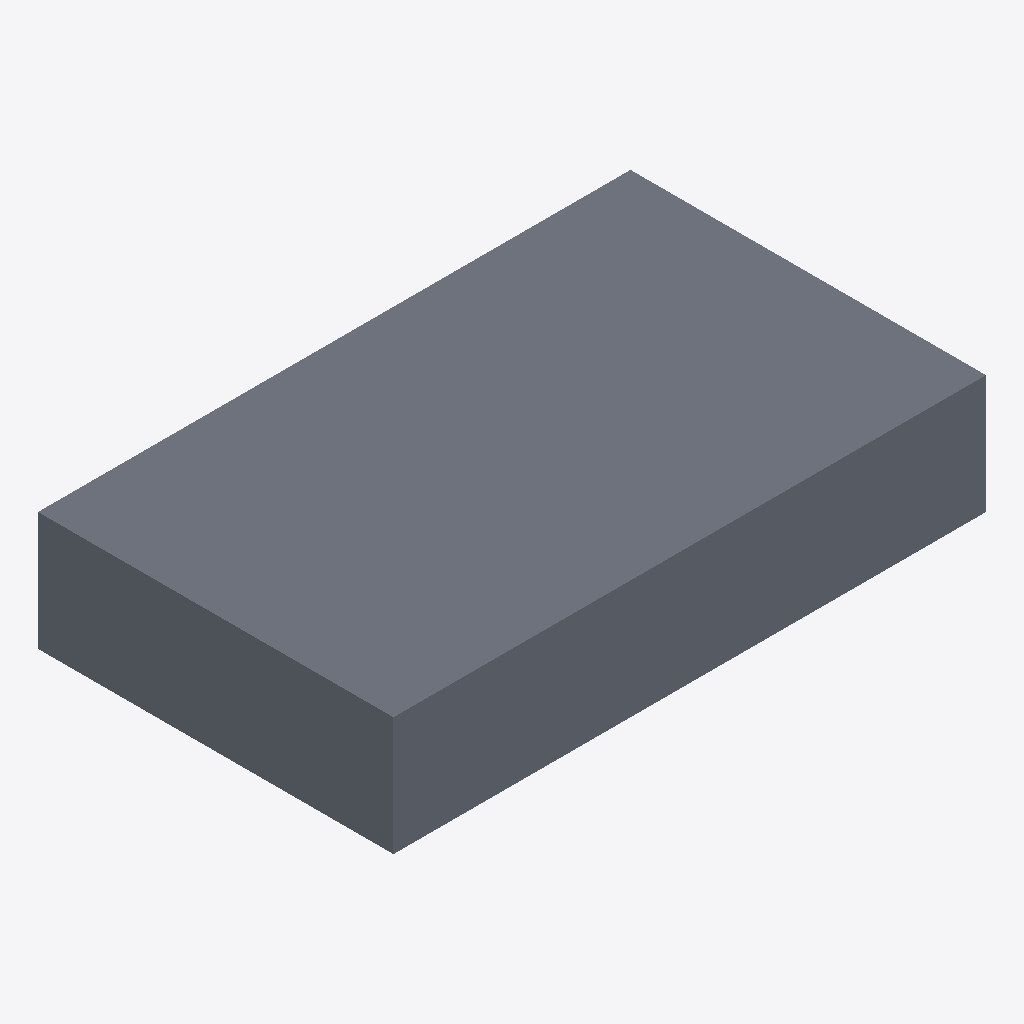
Isometric view of an IFC building model (IFC-SPF (STEP), schema IFC2X3, length unit foot), seen from the south-west, elements coloured by IFC class: 1 slab (grey).
Extent 1.5 m × 0.9 m × 0.3 m (x, y, z). Storeys (1): Level 1 at 0.00 m. Elements (1): 1 IfcSlab.

HEADER;
FILE_DESCRIPTION(('ViewDefinition [CoordinationView_V2.0]'),'2;1');
FILE_NAME('Project Number','2021-03-06T09:19:42',(''),(''),'The EXPRESS Data Manager Version 5.02.0100.07 : ','20200826_1250(x64) - Exporter 20.2.1.0 - Alterna','');
FILE_SCHEMA(('IFC2X3'));
ENDSEC;
DATA;
#128=IFCPROJECT('2uT14R8LL9TxIMc0Ivbkg8',#42,'Project Number',$,$,'Project Name','Project Status',(#120),#115);
#152=IFCSITE('2uT14R8LL9TxIMc0IvbkgA',#42,'Default',$,$,#151,$,$,.ELEMENT.,(42,21,30,344238),(-71,-3,-35,-194702),0.0,$,$);
#139=IFCBUILDING('2uT14R8LL9TxIMc0Ivbkg9',#42,'',$,$,#33,$,'',.ELEMENT.,$,$,#135);
#148=IFCBUILDINGSTOREY('2uT14R8LL9TxIMc0H6QHGR',#42,'Level 1',$,'Level:Story Level',#146,$,'Level 1',.ELEMENT.,0.0);
#241=IFCSLAB('3tcyAMb9HCbPqX2MpUedKr',#42,'Floor:Generic - 12":152997',$,'Floor:Generic - 12"',#218,#236,'152997',.FLOOR.);
ENDSEC;
